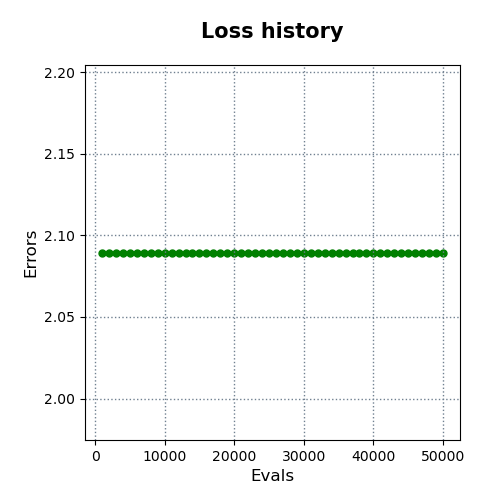

The data file committed next to this chart (first rows):
evals, errors
1000, 2.09
2000, 2.09
3000, 2.09
4000, 2.09
5000, 2.09
6000, 2.09
7000, 2.09
8000, 2.09
9000, 2.09
10000, 2.09
11000, 2.09
12000, 2.09
13000, 2.09
14000, 2.09
15000, 2.09
16000, 2.09
17000, 2.09
18000, 2.09
19000, 2.09
20000, 2.09
21000, 2.09
22000, 2.09
23000, 2.09
24000, 2.09
25000, 2.09
26000, 2.09
27000, 2.09
28000, 2.09
29000, 2.09
30000, 2.09
31000, 2.09
32000, 2.09
33000, 2.09
34000, 2.09
35000, 2.09
36000, 2.09
37000, 2.09
38000, 2.09
39000, 2.09
40000, 2.09
41000, 2.09
42000, 2.09
43000, 2.09
44000, 2.09
45000, 2.09
46000, 2.09
47000, 2.09
48000, 2.09
49000, 2.09
50000, 2.09
